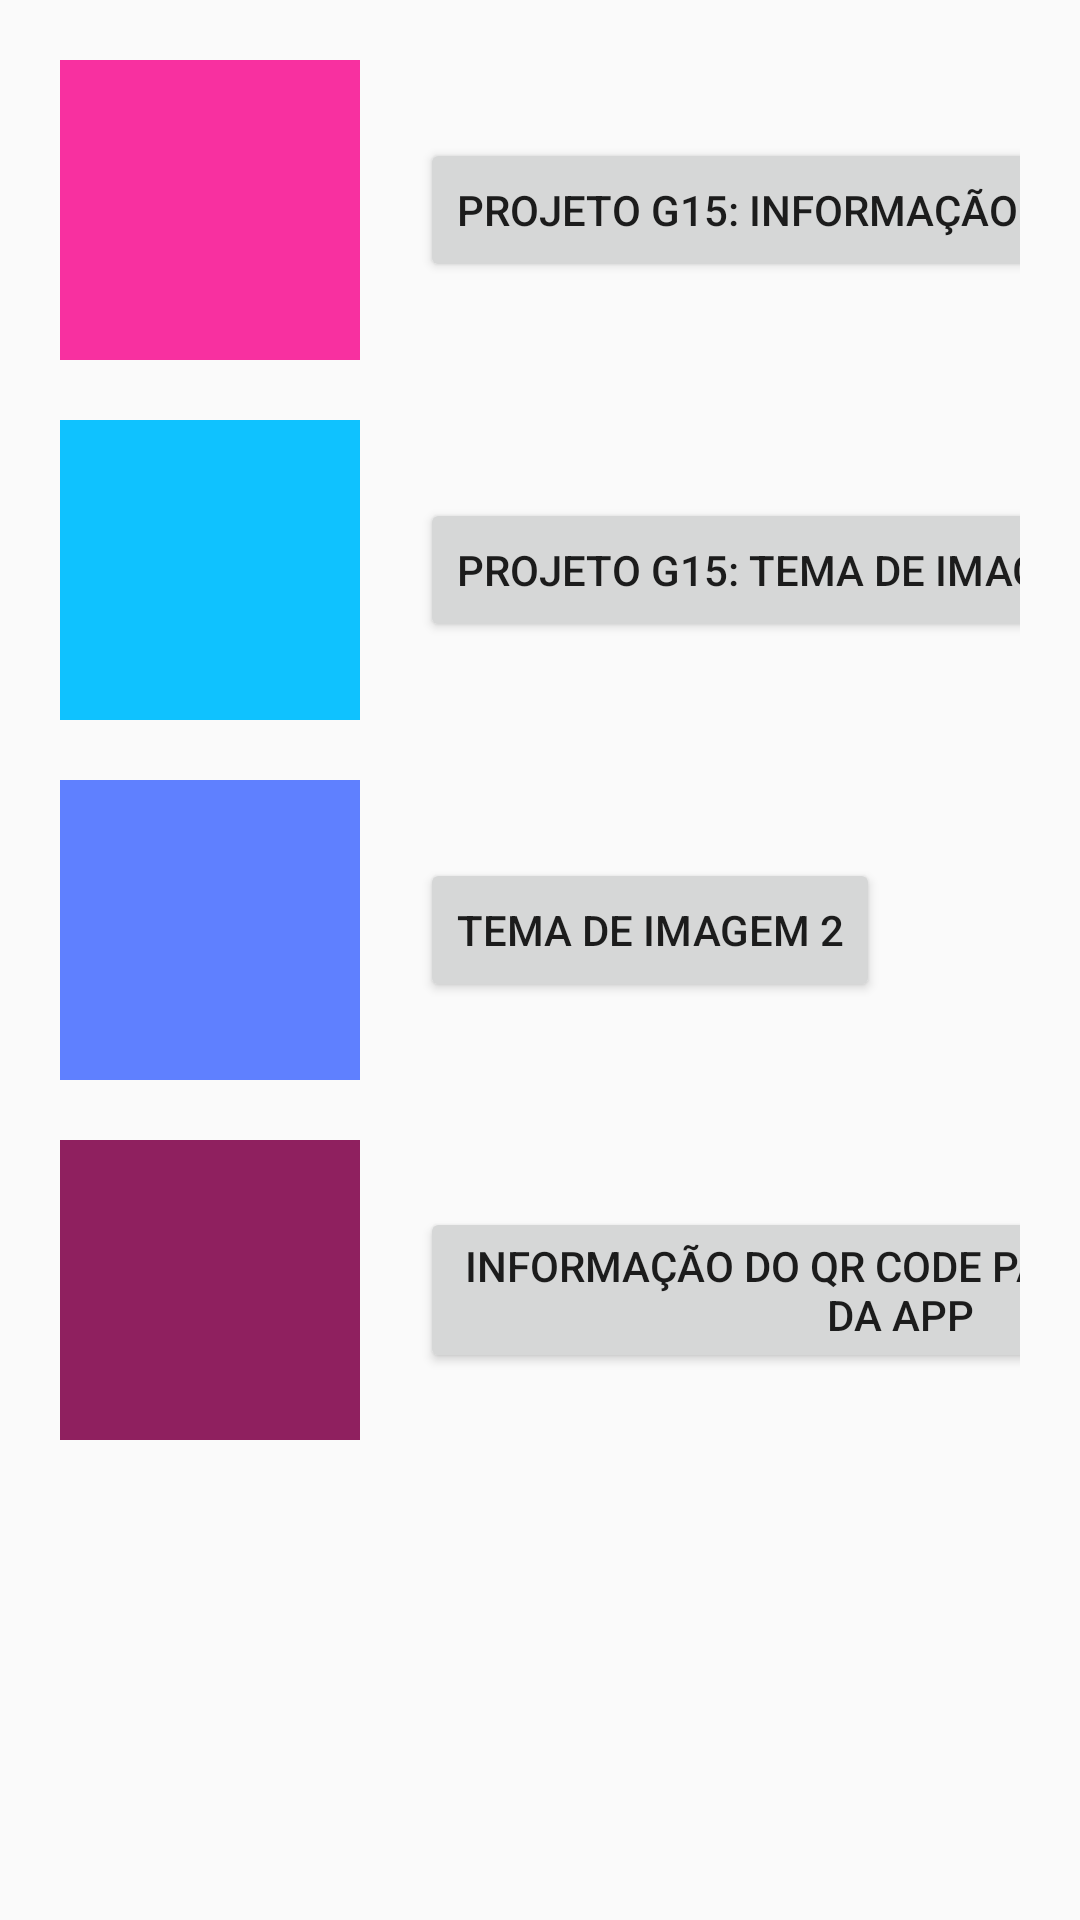

The Android layout XML behind this screen, and the referenced resources:
<!-- AndroidManifest.xml: application theme AppTheme -->
<!-- res/layout/activity_uiupdate_g15img.xml -->
<?xml version="1.0" encoding="utf-8"?>
<androidx.constraintlayout.widget.ConstraintLayout xmlns:android="http://schemas.android.com/apk/res/android"
    xmlns:app="http://schemas.android.com/apk/res-auto"
    android:layout_width="match_parent"
    android:layout_height="match_parent"
    android:padding="20dp">

    <ImageView
        android:id="@+id/ivRed"
        android:layout_width="100dp"
        android:layout_height="100dp"
        android:background="#F830A0"
        app:layout_constraintLeft_toLeftOf="parent"
        app:layout_constraintTop_toTopOf="parent" />


    <ImageView
        android:id="@+id/ivBlue"
        android:layout_width="100dp"
        android:layout_height="100dp"
        android:background="#0FC2FF"
        android:layout_marginTop="20dp"
        app:layout_constraintLeft_toLeftOf="parent"
        app:layout_constraintTop_toBottomOf="@id/ivRed" />


    <ImageView
        android:id="@+id/ivGreen"
        android:layout_width="100dp"
        android:layout_height="100dp"
        android:background="#5F80FF"
        android:layout_marginTop="20dp"
        app:layout_constraintLeft_toLeftOf="parent"
        app:layout_constraintTop_toBottomOf="@id/ivBlue" />

    <ImageView
        android:id="@+id/ivPink"
        android:layout_width="100dp"
        android:layout_height="100dp"
        android:background="#8F205F"
        android:layout_marginTop="20dp"
        app:layout_constraintLeft_toLeftOf="parent"
        app:layout_constraintTop_toBottomOf="@id/ivGreen" />

    <Button
        android:id="@+id/btnA3"
        app:layout_constraintTop_toTopOf="@id/ivRed"
        app:layout_constraintBottom_toBottomOf="@id/ivRed"
        app:layout_constraintLeft_toRightOf="@id/ivRed"
        android:layout_marginStart="20dp"
        android:text="Projeto G15: informação pessoal"
        android:layout_width="wrap_content"
        android:layout_height="wrap_content"/>

    <Button
        android:id="@+id/btnA4"
        app:layout_constraintTop_toTopOf="@id/ivBlue"
        app:layout_constraintBottom_toBottomOf="@id/ivBlue"
        app:layout_constraintLeft_toRightOf="@id/ivBlue"
        android:layout_marginStart="20dp"
        android:text="Projeto G15: tema de imagem 1"
        android:layout_width="wrap_content"
        android:layout_height="wrap_content"/>

    <Button
        android:id="@+id/btnA5"
        app:layout_constraintTop_toTopOf="@id/ivGreen"
        app:layout_constraintBottom_toBottomOf="@id/ivGreen"
        app:layout_constraintLeft_toRightOf="@id/ivGreen"
        android:layout_marginStart="20dp"
        android:text="Tema de imagem 2"
        android:layout_width="wrap_content"
        android:layout_height="wrap_content"/>

    <Button
        android:id="@+id/btnA2"
        app:layout_constraintTop_toTopOf="@id/ivPink"
        app:layout_constraintBottom_toBottomOf="@id/ivPink"
        app:layout_constraintLeft_toRightOf="@id/ivPink"
        android:layout_marginStart="20dp"
        android:text="Informação do QR code para download da app"
        android:layout_width="wrap_content"
        android:layout_height="wrap_content"/>
</androidx.constraintlayout.widget.ConstraintLayout>
<!-- resources referenced by this layout -->
<resources>
  <style name="AppTheme" parent="Theme.AppCompat.Light.NoActionBar">
          
          <item name="colorPrimary">@color/colorPrimary</item>
          <item name="colorPrimaryDark">@color/colorPrimaryDark</item>
          <item name="colorAccent">@color/colorAccent</item>
          
          <item name="android:windowDrawsSystemBarBackgrounds">false</item>
          <item name="android:fitsSystemWindows">true</item>
      </style>
  <!-- not gathered from this repository: default colours our renderer supplied (Android Studio template values) -->
  <color name="colorPrimary">#FF6200EE</color>
  <color name="colorPrimaryDark">#FF3700B3</color>
  <color name="colorAccent">#FF03DAC5</color>
</resources>
